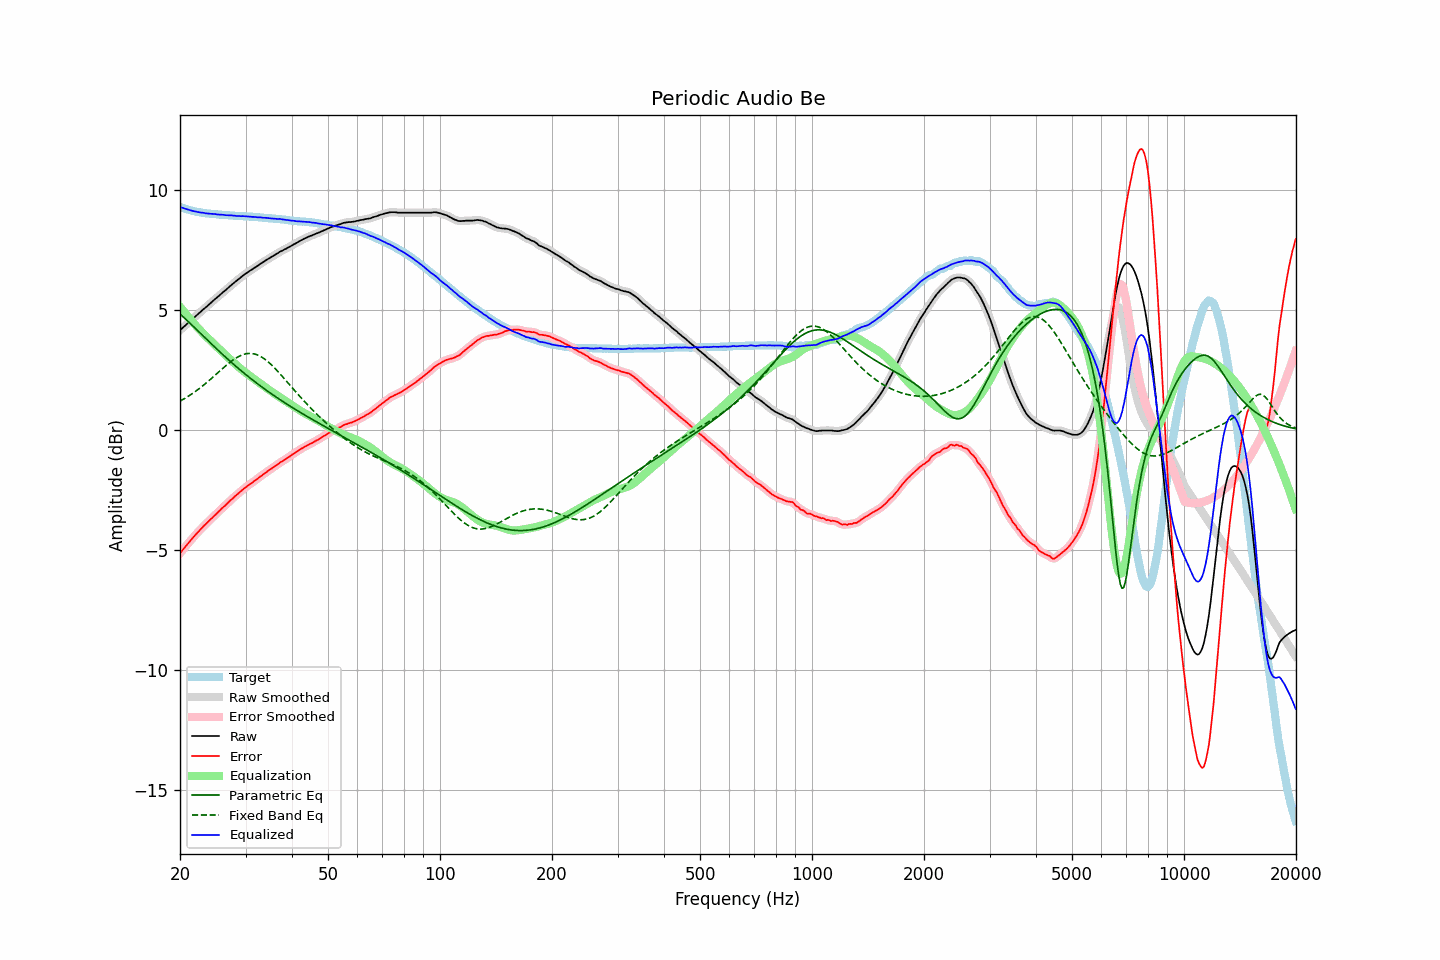

The table this chart was drawn from, first rows:
frequency, raw, error, smoothed, error_smoothed, equalization, parametric_eq, fixed_band_eq, equalized_raw, equalized_smoothed, target
20.00, 4.16, -5.14, 4.16, -5.14, 5.14, 4.84, 1.21, 9.31, 9.31, 9.31
20.20, 4.22, -5.05, 4.22, -5.06, 5.06, 4.78, 1.24, 9.28, 9.28, 9.28
20.40, 4.28, -4.97, 4.28, -4.97, 4.97, 4.72, 1.28, 9.26, 9.26, 9.26
20.61, 4.34, -4.89, 4.34, -4.89, 4.89, 4.66, 1.32, 9.23, 9.23, 9.24
20.81, 4.40, -4.81, 4.40, -4.81, 4.81, 4.59, 1.36, 9.21, 9.21, 9.22
21.02, 4.46, -4.73, 4.46, -4.73, 4.73, 4.53, 1.40, 9.19, 9.19, 9.20
21.23, 4.52, -4.65, 4.52, -4.65, 4.65, 4.47, 1.45, 9.17, 9.17, 9.18
21.44, 4.58, -4.57, 4.58, -4.57, 4.57, 4.40, 1.49, 9.16, 9.16, 9.15
21.66, 4.64, -4.49, 4.64, -4.49, 4.49, 4.34, 1.54, 9.14, 9.14, 9.13
21.87, 4.70, -4.42, 4.70, -4.42, 4.42, 4.28, 1.58, 9.12, 9.12, 9.12
22.09, 4.76, -4.34, 4.76, -4.34, 4.34, 4.21, 1.63, 9.11, 9.11, 9.10
22.31, 4.82, -4.27, 4.82, -4.27, 4.27, 4.15, 1.68, 9.09, 9.09, 9.09
22.54, 4.88, -4.20, 4.88, -4.20, 4.20, 4.08, 1.73, 9.08, 9.08, 9.08
22.76, 4.94, -4.13, 4.94, -4.13, 4.13, 4.02, 1.78, 9.07, 9.07, 9.07
22.99, 5.00, -4.06, 5.00, -4.06, 4.06, 3.95, 1.84, 9.06, 9.06, 9.06
23.22, 5.06, -3.99, 5.06, -3.99, 3.99, 3.89, 1.89, 9.05, 9.05, 9.05
23.45, 5.11, -3.93, 5.12, -3.92, 3.92, 3.82, 1.95, 9.04, 9.04, 9.04
23.69, 5.17, -3.86, 5.17, -3.86, 3.86, 3.76, 2.00, 9.03, 9.03, 9.03
23.92, 5.23, -3.80, 5.23, -3.79, 3.79, 3.69, 2.06, 9.03, 9.02, 9.03
24.16, 5.29, -3.72, 5.29, -3.73, 3.73, 3.63, 2.12, 9.02, 9.02, 9.02
24.40, 5.35, -3.66, 5.35, -3.66, 3.66, 3.56, 2.18, 9.02, 9.02, 9.02
24.65, 5.41, -3.59, 5.41, -3.60, 3.60, 3.50, 2.24, 9.01, 9.01, 9.01
24.89, 5.47, -3.53, 5.47, -3.53, 3.53, 3.44, 2.30, 9.01, 9.00, 9.01
25.14, 5.52, -3.47, 5.53, -3.47, 3.47, 3.37, 2.36, 8.99, 8.99, 9.00
25.39, 5.58, -3.40, 5.58, -3.40, 3.40, 3.31, 2.42, 8.99, 8.99, 8.98
25.65, 5.64, -3.34, 5.64, -3.34, 3.34, 3.25, 2.48, 8.98, 8.98, 8.98
25.91, 5.70, -3.27, 5.70, -3.27, 3.28, 3.18, 2.54, 8.98, 8.98, 8.97
26.16, 5.76, -3.21, 5.76, -3.21, 3.21, 3.12, 2.60, 8.98, 8.97, 8.97
26.43, 5.81, -3.16, 5.82, -3.15, 3.15, 3.06, 2.65, 8.96, 8.97, 8.97
26.69, 5.87, -3.09, 5.87, -3.09, 3.09, 3.00, 2.71, 8.96, 8.96, 8.96
26.96, 5.93, -3.03, 5.93, -3.02, 3.02, 2.94, 2.77, 8.96, 8.96, 8.96
27.23, 5.99, -2.96, 5.99, -2.96, 2.96, 2.88, 2.82, 8.95, 8.95, 8.95
27.50, 6.05, -2.89, 6.05, -2.90, 2.90, 2.82, 2.87, 8.95, 8.95, 8.95
27.77, 6.10, -2.84, 6.11, -2.84, 2.84, 2.76, 2.92, 8.94, 8.94, 8.95
28.05, 6.16, -2.77, 6.16, -2.78, 2.78, 2.70, 2.97, 8.94, 8.94, 8.93
28.33, 6.21, -2.72, 6.22, -2.72, 2.72, 2.65, 3.01, 8.93, 8.93, 8.93
28.62, 6.27, -2.66, 6.27, -2.66, 2.66, 2.59, 3.05, 8.93, 8.93, 8.93
28.90, 6.32, -2.60, 6.32, -2.60, 2.60, 2.53, 3.08, 8.92, 8.92, 8.92
29.19, 6.37, -2.55, 6.38, -2.54, 2.54, 2.48, 3.12, 8.92, 8.92, 8.92
29.48, 6.43, -2.48, 6.43, -2.49, 2.49, 2.42, 3.14, 8.92, 8.92, 8.92
29.78, 6.48, -2.43, 6.48, -2.43, 2.43, 2.36, 3.16, 8.92, 8.92, 8.92
30.08, 6.53, -2.38, 6.53, -2.38, 2.38, 2.31, 3.18, 8.92, 8.91, 8.91
30.38, 6.57, -2.33, 6.58, -2.33, 2.33, 2.26, 3.19, 8.91, 8.91, 8.90
30.68, 6.62, -2.28, 6.62, -2.28, 2.28, 2.20, 3.20, 8.91, 8.90, 8.90
30.99, 6.66, -2.24, 6.66, -2.24, 2.23, 2.15, 3.20, 8.90, 8.90, 8.90
31.30, 6.70, -2.20, 6.71, -2.19, 2.19, 2.10, 3.19, 8.89, 8.89, 8.90
31.61, 6.75, -2.13, 6.75, -2.14, 2.14, 2.04, 3.18, 8.89, 8.89, 8.89
31.93, 6.79, -2.09, 6.79, -2.09, 2.09, 1.99, 3.16, 8.88, 8.88, 8.88
32.24, 6.83, -2.05, 6.84, -2.04, 2.04, 1.94, 3.14, 8.87, 8.88, 8.88
32.57, 6.88, -1.99, 6.88, -1.99, 1.99, 1.89, 3.11, 8.87, 8.87, 8.87
32.89, 6.93, -1.93, 6.93, -1.94, 1.94, 1.84, 3.07, 8.87, 8.87, 8.87
33.22, 6.97, -1.89, 6.97, -1.89, 1.89, 1.79, 3.04, 8.86, 8.86, 8.86
33.55, 7.01, -1.84, 7.02, -1.84, 1.84, 1.74, 2.99, 8.85, 8.86, 8.85
33.89, 7.06, -1.79, 7.06, -1.79, 1.79, 1.69, 2.94, 8.85, 8.85, 8.85
34.23, 7.10, -1.74, 7.10, -1.74, 1.74, 1.65, 2.89, 8.84, 8.84, 8.85
34.57, 7.14, -1.69, 7.14, -1.69, 1.69, 1.60, 2.83, 8.84, 8.84, 8.83
34.92, 7.18, -1.65, 7.18, -1.65, 1.65, 1.55, 2.77, 8.83, 8.83, 8.83
35.27, 7.22, -1.61, 7.22, -1.60, 1.60, 1.50, 2.71, 8.82, 8.82, 8.83
35.62, 7.26, -1.55, 7.26, -1.56, 1.55, 1.46, 2.65, 8.82, 8.82, 8.82
35.97, 7.30, -1.51, 7.30, -1.51, 1.51, 1.41, 2.58, 8.81, 8.81, 8.81
... 635 more rows
